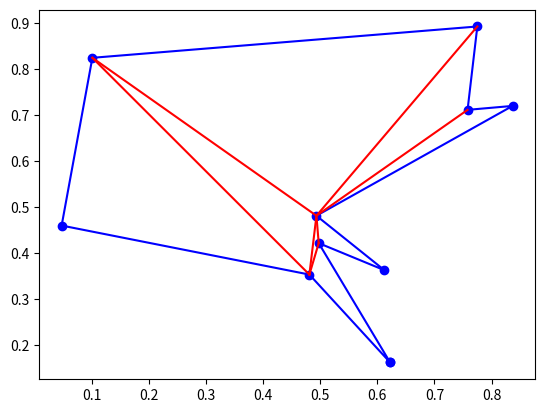

Source code (Python):
import random
import math
import numpy as np
import matplotlib.pyplot as plt
ERROR = 1e-9

class Punto:
    def __init__(self, x, y):
        self.x = x
        self.y = y
    # se puede definir un punto con coordenadas dadas así: p = Punto(2, 3)
    def __repr__(self):
        return "({0},{1})".format(self.x, self.y)  
    def __add__(self, other):
        return Punto(self.x + other.x, self.y + other.y)  
    def __sub__(self, other):
        return Punto(self.x - other.x, self.y - other.y)
    def __eq__(self, other):
        return abs(self.x - other.x) + abs(self.y - other.y) < ERROR
    def __hash__(self):
        return 1000000000*int(self.x) + 1000*int(self.y)


def prod_vect(u, v):
    return u.x * v.y - u.y * v.x
def det(a, b, c):
    return prod_vect(b - a, c - a)

def alineados(a: Punto, b: Punto, c: Punto) -> bool:
    # Devuelve True/False si los puntos a, b, c están alineados/no lo están
    return abs(det(a, b, c)) < ERROR

def orient(a: Punto, b: Punto, c: Punto) -> int:
    # 1/0/-1 si c a la izquierda/alineado/a la derecha de ab    
    d = det(a, b, c)
    if abs(d) < ERROR: return 0
    elif d > ERROR: return 1
    else: return -1

def ordena_angularmente(puntos: list[Punto]) -> list[Punto]:
    # Input: puntos es una lista de Punto
    # Output: lista de puntos ordenada angularmente (según el ángulo desde el origen)
    # Sugerencia: usar una función de comparación auxiliar como la esbozada
    def angulo(p: Punto) -> float:
        return math.atan2(p.y, p.x)
    return sorted(puntos, key = angulo)

def punto_en_triangulo(p: Punto, triangulo: list[Punto]) -> bool:
    # Input: p Punto y triangulo lista con 3 Puntos, los vértices del triángulo, que suponemos no alineados
    # Output: True/False si el punto p está en el interior del triángulo o no
    if orient(triangulo[0], triangulo[1], triangulo[2]) == -1:
        return punto_en_triangulo(p, triangulo[::-1])
    for i in range(len(triangulo)):
        if orient(triangulo[i-1], triangulo[i], p) != 1:
            return False
    return True

def punto_en_segmento(p, s):
    #p punto, s segmento = lista con dos puntos
    #devuelve True si p está dentro del segmento, incluyendo sus extremos
    if not alineados(p, s[0], s[1]):
        return False
    if abs(s[0].x - s[1].x) > ERROR:
        return min(s[0].x, s[1].x) - ERROR <= p.x <= max(s[0].x, s[1].x) + ERROR
    else:
        return min(s[0].y, s[1].y) - ERROR <= p.y <= max(s[0].y, s[1].y) + ERROR
    
def segmentos_se_cortan(s: list[Punto], t: list[Punto]) -> bool:
    # Input: s, t son listas con dos puntos, los extremos de los segmentos s y t.
    # Output: True/False decidiendo si s y t se cortan (incluyendo solaparse o cortarse en un extremo)
    # si los cuatro puntos están alineados
    if alineados(s[0], s[1], t[0]) and alineados(s[0], s[1], t[1]):
        return punto_en_segmento(s[0], t) or punto_en_segmento(s[1], t) or punto_en_segmento(t[0], s) or punto_en_segmento(t[1], s)        
    #si tres puntos están alineados (y no los cuatro) devuelve True solo si uno está dentro del otro segmento
    for p in s:
        if alineados(p, t[0], t[1]): return punto_en_segmento(p, t)        
    for p in t:
        if alineados(p, s[0], s[1]): return punto_en_segmento(p, s)        
    #(sabemos que no hay tres alineados) usamos xor = '^' (True ^ False = True, F^T=T T^T=F, F^F=F)
    return (orient(s[0], s[1], t[0]) * orient(s[0], s[1], t[1]) == -1) and (orient(t[0], t[1], s[0]) * orient(t[0], t[1], s[1]) == -1)

################################ FIN LIBRERÍA GCOM ##########################################3

def es_vertice_convexo(v:Punto, pol: list[Punto]) -> bool:
    """
    Input: vértice del polígono. Lista de vértices del polígono positivamente orientada.
    Output: Sí / No es un vértice convexo
    """
    i = pol.index(v) # posición del vértice en la lista
    n = len(pol)
    # Vértice convexo <--> v_i Gira a la izquierda <--> v_{i+1} a la izquierda de [v_{i-1},v_i] <--> orient(v_{i-1},v_i,v_{i+1}) = 1 ó 0
    if orient(pol[(i-1)%n], pol[i], pol[(i+1)%n]) == 1 or orient(pol[(i-1)%n], pol[i], pol[(i+1)%n]) == 0:
        return True
    else:
        return False
    
def es_diagonal_interna(i: int, pol: list[Punto]) -> bool:
    """
    Input: índice del vértice potencialmente convexo. Lista de vértices del polígono positivamente orientada.
    Se presupone que esta diagonal es [v_{i-1},v_{i+1}] para algún i. Por teoría sabemos que existe.
    Output: Sí / No es diagonal interna
    """
    """
    [v_{i-1},v_{i+1}] es diagonal interna cuando se cumplen ambas a) y b):
    a) v_i es un vértice convexo
    b) ningún otro v_k (k =/= i-1,i,i+1) está dentro del triángulo [v_{i-1}, v_i, v_{i+1}]
    ¡¡¡Mejor pasar i y no v_i!!!
    """
    n = len(pol)
    p = pol[(i-1)%n]
    v = pol[i]
    q = pol[(i+1)%n]
    triangulo = [p, v, q]

    if es_vertice_convexo(pol[i], pol):
        for j in range(n):
            if j!=(i-1)%n and j!=i and j!=(i+1)%n and punto_en_triangulo(pol[j], triangulo):
                return False # Viola la condición 
        return True # Cumple a) porque ha entrado en el if
                    # Cumple b) porque ha entrado y salido del bucle for sin que haya ningún vértice extra dentro del triángulo (no ha devuelto False)
    else:
        return False # Viola la condición a)
    
def encuentra_oreja(pol:list[Punto])->Punto:
    """
    Input: poligono
    Output: v_i tal que [v_{i-1},v_{i+1}] es diagonal interna
    """
    n = len(pol)
    for i in range(n):
        if es_diagonal_interna(i,pol):
            return pol[i] # Devuelve el primero que encuenta

def triangula_poligono(pol:list[Punto]):
    """Input: polígono simple (lista de puntos, el último punto de la lista conecta con el primero)
    Output: lista de diagonales (cada diagonal es un segmento, esto es, una lista de dos puntos)"""
    diagonales = []
    n = len(pol)
    if len(pol) == 3:
        return diagonales
    while n > 3:
        v_i = encuentra_oreja(pol)
        i   = pol.index(v_i)
        diagonales.append([pol[(i-1)%n],pol[(i+1)%n]])
        pol.remove(v_i)
        n = n-1
    return diagonales


def generate_random_polygon(n):
    # 1. Create random points
    points = [Punto(random.uniform(0,1), random.uniform(0,1)) for _ in range(n)]
    
    # 2. The "Untangling" loop
    swapped = True
    while swapped:
        swapped = False
        for i in range(n):
            for j in range(i + 2, n):
                # Don't check adjacent edges (they share a vertex)
                if i == 0 and j == n - 1: continue
                
                # Define the four points of the two edges we are checking
                p1, p2 = points[i], points[(i + 1) % n]
                p3, p4 = points[j], points[(j + 1) % n]
                
                if segmentos_se_cortan([p1, p2], [p3, p4]):
                    # 3. Swap the order of points between i+1 and j to uncross
                    points[i+1:j+1] = points[i+1:j+1][::-1]
                    swapped = True
    
    area = 0
    for i in range(n):
        area += prod_vect(points[i], points[(i + 1) % n])
    if area < 0: return points[::-1]
    else: return points
    
def comprueba_triangulacion(pol = None):
    if pol is None: pol = generate_random_polygon(10)
    
    diagonales = triangula_poligono(pol.copy())  
    
    #dibuja el polígono (vértices en verde, lados en azul) y las diagonales (en rojo)
    pol.append(pol[0])
    plt.plot([p.x for p in pol], [p.y for p in pol], 'bo-')
    for s in diagonales:
        plt.plot([p.x for p in s], [p.y for p in s], color = 'red')
    plt.show() 

pol = None
comprueba_triangulacion(pol)
